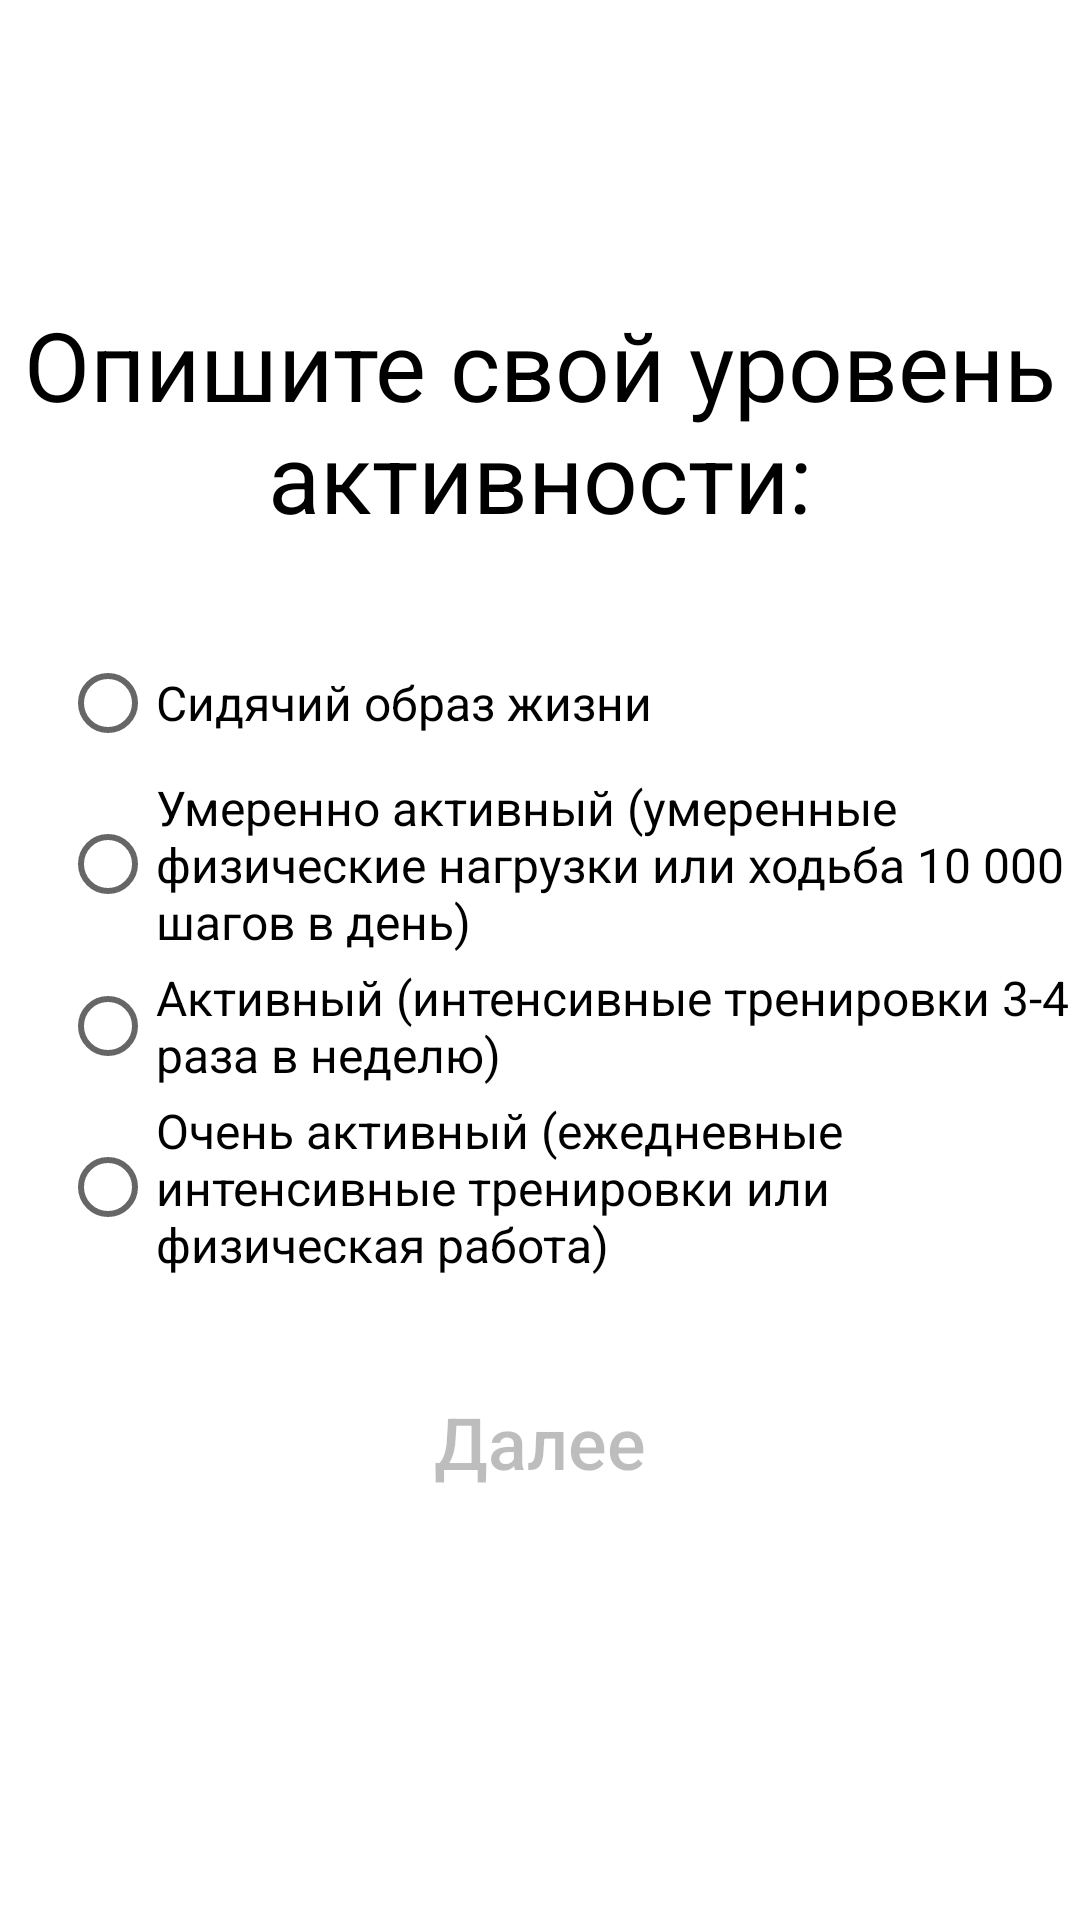

Android layout source for this screen:
<!-- AndroidManifest.xml: application theme Theme.FitFood -->
<!-- res/layout/fragment_activity_question.xml -->
<?xml version="1.0" encoding="utf-8"?>
<LinearLayout xmlns:android="http://schemas.android.com/apk/res/android"
    xmlns:tools="http://schemas.android.com/tools"
    android:layout_width="match_parent"
    android:layout_height="match_parent"
    tools:context=".Survey.ActivityQuestionFragment"
    android:orientation="vertical">

    <TextView
        android:layout_width="400dp"
        android:layout_height="wrap_content"
        android:text="@string/what_u_activity_lvl"
        android:textColor="@color/black"
        android:textSize="32sp"
        android:textAlignment="center"
        android:layout_gravity="center_horizontal"
        android:layout_marginTop="100dp"/>
    <RadioGroup
        android:id="@+id/activity_lvl"
        android:layout_width="match_parent"
        android:layout_height="wrap_content"
        android:paddingStart="20dp"
        tools:ignore="RtlSymmetry"
        android:layout_marginTop="30dp">

        <RadioButton
            android:id="@+id/sedentary"
            android:layout_width="wrap_content"
            android:layout_height="wrap_content"
            android:text="@string/sedentary"
            android:textSize="16sp"/>

        <RadioButton
            android:id="@+id/moderately_active"
            android:layout_width="wrap_content"
            android:layout_height="wrap_content"
            android:text="@string/moderately_active"
            android:textSize="16sp"/>

        <RadioButton
            android:id="@+id/active"
            android:layout_width="wrap_content"
            android:layout_height="wrap_content"
            android:text="@string/active"
            android:textSize="16sp"/>

        <RadioButton
            android:id="@+id/very_active"
            android:layout_width="wrap_content"
            android:layout_height="wrap_content"
            android:text="@string/very_active"
            android:textSize="16sp"/>

    </RadioGroup>
    <Button
        android:id="@+id/next_btn"
        android:enabled="false"
        android:textAllCaps="false"
        android:background="@drawable/roundstyle"
        android:layout_marginTop="30dp"
        android:layout_width="310dp"
        android:layout_height="50dp"
        android:text="@string/further"
        android:layout_gravity="center_horizontal"
        android:textSize="24sp"/>


</LinearLayout>
<!-- resources referenced by this layout -->
<resources>
  <color name="black">#FF000000</color>
  <string name="active">Активный (интенсивные тренировки 3-4 раза в неделю)</string>
  <string name="further">Далее</string>
  <string name="moderately_active">Умеренно активный (умеренные физические нагрузки или ходьба 10 000 шагов в день)</string>
  <string name="sedentary">Сидячий образ жизни</string>
  <string name="very_active">Очень активный (ежедневные интенсивные тренировки или физическая работа)</string>
  <string name="what_u_activity_lvl">Опишите свой уровень активности:</string>
  <style name="Theme.FitFood" parent="Theme.MaterialComponents.DayNight.DarkActionBar">
          
          <item name="colorPrimary">@color/green_2</item>
          <item name="colorPrimaryVariant">@color/green_2</item>
          <item name="colorOnPrimary">@color/black</item>
          
          <item name="colorSecondary">@color/teal_200</item>
          <item name="colorSecondaryVariant">@color/teal_700</item>
          <item name="colorOnSecondary">@color/black</item>
          
          <item name="android:statusBarColor">@color/green_1</item>
          
      </style>
  <color name="green_2">#62D2A2</color>
  <color name="teal_200">#FF03DAC5</color>
  <color name="teal_700">#FF018786</color>
  <color name="green_1">#1FAB89</color>
</resources>
